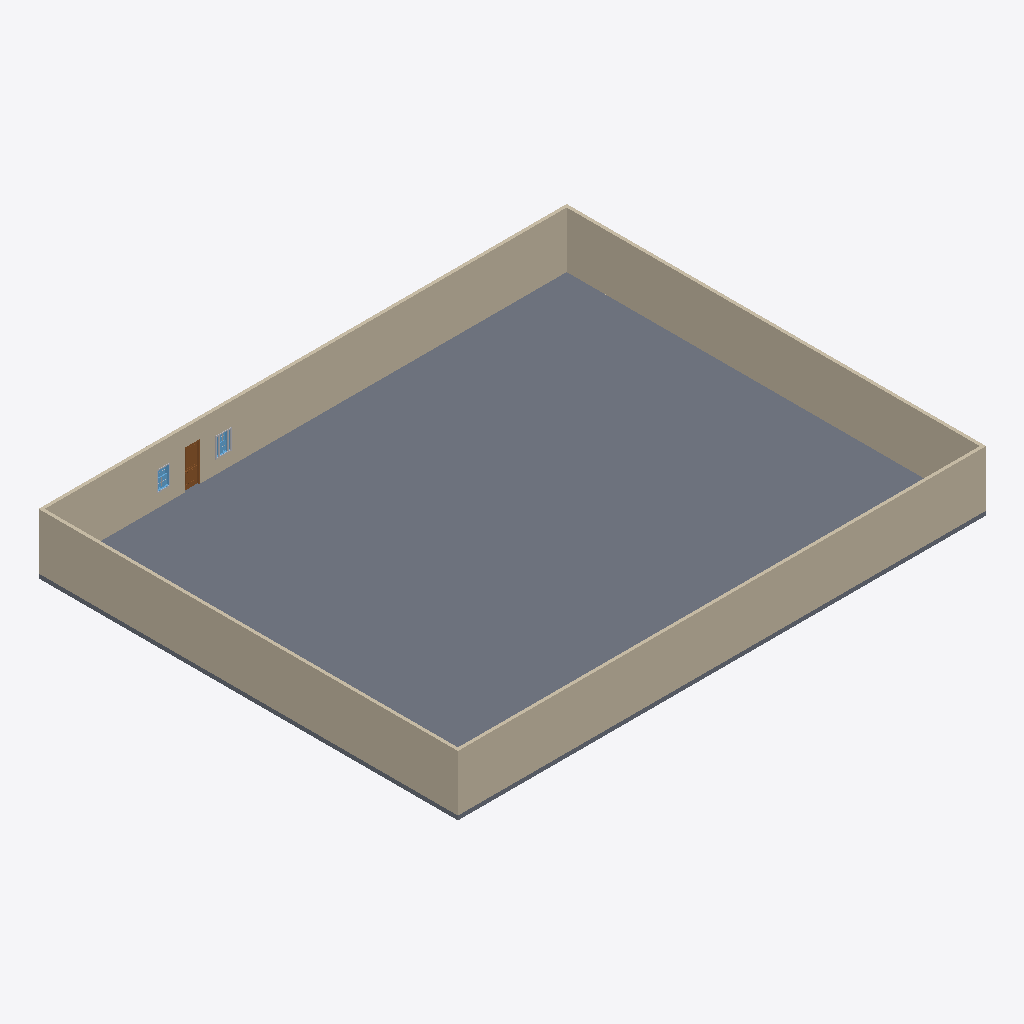
Isometric view of an IFC building model (IFC-SPF (STEP), schema IFC4X3, length unit millimetre), seen from the south-west, elements coloured by IFC class: 4 walls (beige), 3 windows (light blue), 3 other elements (light grey), 1 slab (grey), 1 door (brown).
Extent 34.0 m × 27.0 m × 3.9 m (x, y, z). Storeys (2): L1 at 0.00 m; L2 at 3.60 m. Elements (21): 12 IfcBuildingElementProxy, 4 IfcWall, 3 IfcWindow, 1 IfcDoor, 1 IfcSlab.

HEADER;
FILE_DESCRIPTION(('ViewDefinition [CoordinationView]','RevitIdentifiers [ContentGUID: 2d8ce03d-6a46-4301-b156-f11e3cb4e325, VersionGUID: c4e80698-b6e1-4021-845e-f166b1c55c60, NumberOfSaves: 6]','CoordinateReference [CoordinateBase: Project Base Point, ProjectSite: Default Site]'),'2;1');
FILE_NAME('SampleZurich_4x3BP_Angle0.ifc','2024-09-23T08:39:26-08:00',(''),(''),'ODA SDAI 24.12','Autodesk Revit 25.2.0.38 (ENU) - IFC 25.2.0.38','');
FILE_SCHEMA(('IFC4X3'));
ENDSEC;
DATA;
#30=IFCPROJECT('0jZE0zQaP30R5MyHx3InpL',#18,'Project Number',$,$,'Project Name','Project Status',(#22),#24790);
#45=IFCSITE('0jZE0zQaP30R5MyHx3InpN',#18,'Default',$,$,#44,$,$,.ELEMENT.,$,$,$,$,$);
#35=IFCBUILDING('0jZE0zQaP30R5MyHx3InpK',#18,'Building Name',$,$,#33,$,'Building Name',.ELEMENT.,$,$,$);
#38=IFCBUILDINGSTOREY('2JF4e6axWHqu3u0C1FZlmi',#18,'L1',$,'Level:8mm Head',#37,$,'L1',.ELEMENT.,0.0);
#42=IFCBUILDINGSTOREY('1ZGO8hrFCHqw0v0026FpFv',#18,'L2',$,'Level:8mm Head',#41,$,'L2',.ELEMENT.,3600.0000000000005);
#83=IFCSLAB('2bYhL4YHz7AvCm5dwZMSxf',#18,'Floors : Floor : Wood Joist 235mm - Ceramic Tile',$,'Floor:Wood Joist 235mm - Ceramic Tile',#65,#82,'1658697',.FLOOR.);
#364=IFCWALL('2bYhL4YHz7AvCm5dwZMSv8',#18,'Walls : Basic Wall : Generic - 200mm Masonry',$,'Basic Wall:Generic - 200mm Masonry',#352,#363,'1658856',.NOTDEFINED.);
#248=IFCWALL('2bYhL4YHz7AvCm5dwZMSun',#18,'Walls : Basic Wall : Generic - 200mm Masonry',$,'Basic Wall:Generic - 200mm Masonry',#233,#247,'1658769',.NOTDEFINED.);
#396=IFCWALL('2bYhL4YHz7AvCm5dwZMT6k',#18,'Walls : Basic Wall : Generic - 200mm Masonry',$,'Basic Wall:Generic - 200mm Masonry',#384,#395,'1658894',.NOTDEFINED.);
#332=IFCWALL('2bYhL4YHz7AvCm5dwZMSuQ',#18,'Walls : Basic Wall : Generic - 200mm Masonry',$,'Basic Wall:Generic - 200mm Masonry',#320,#331,'1658810',.NOTDEFINED.);
#23326=IFCDOOR('2bYhL4YHz7AvCm5dwZMT6t',#18,'Doors : M_Door-Exterior-Single-Two_Lite : 900 x 2400mm',$,'M_Door-Exterior-Single-Two_Lite:900 x 2400mm',#24394,#23322,'1658903',2500.0,1000.0000000000011,.DOOR.,.SINGLE_SWING_RIGHT.,$);
#24024=IFCWINDOW('2bYhL4YHz7AvCm5dwZMT4N',#18,'Windows : M_Window-Double-Hung : 750 x 1200mm',$,'M_Window-Double-Hung:750 x 1200mm',#24439,#24020,'1659063',1199.999999999996,749.9999999999995,.WINDOW.,.NOTDEFINED.,$);
#24003=IFCBUILDINGELEMENTPROXY('2bYhL4YHz7AvCm5dwZMT7T',#18,'Generic Models : M_Trim-Window-Interior-Flat : Picture Frame',$,'M_Trim-Window-Interior-Flat:Picture Frame',#24002,#23999,'1659005',.NOTDEFINED.);
#23856=IFCBUILDINGELEMENTPROXY('2bYhL4YHz7AvCm5dwZMT7W',#18,'Generic Models : M_Trim-Window-Interior-Flat : Picture Frame',$,'M_Trim-Window-Interior-Flat:Picture Frame',#23855,#23852,'1658944',.NOTDEFINED.);
#23536=IFCWINDOW('2bYhL4YHz7AvCm5dwZMT6Q',#18,'Windows : M_Window-Double-Hung : 750 x 1200mm',$,'M_Window-Double-Hung:750 x 1200mm',#24409,#23532,'1658938',1199.999999999996,750.0,.WINDOW.,.NOTDEFINED.,$);
#24130=IFCBUILDINGELEMENTPROXY('2bYhL4YHz7AvCm5dwZMT4T',#18,'Generic Models : M_Trim-Window-Interior-Flat : Picture Frame',$,'M_Trim-Window-Interior-Flat:Picture Frame',#24129,#24126,'1659069',.NOTDEFINED.);
#23897=IFCWINDOW('2bYhL4YHz7AvCm5dwZMT7N',#18,'Windows : M_Window-Double-Hung : 750 x 1200mm',$,'M_Window-Double-Hung:750 x 1200mm',#24424,#23893,'1658999',1199.999999999996,750.0,.WINDOW.,.NOTDEFINED.,$);
ENDSEC;